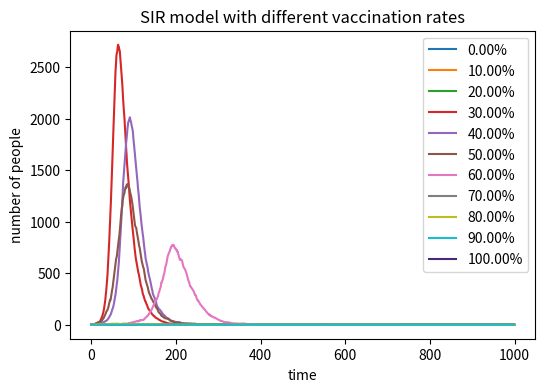

Python code for this plot: (Note: this script raises an exception after producing the figure.)
# -*- coding: utf-8 -*-
"""
Created on Wed May  8 11:31:25 2019

@author: Wyxx
"""

import numpy as np
import matplotlib.pyplot as plt
from matplotlib import cm


plt.figure(figsize=(6,4),dpi=150)
V=0 #the vaccinated
while V<10000:
    N=10000 #toal number of people in the population
    I=1 #number of the infected
    R=0 #the recovered
    S=N-I-R-V #the susceptible
    beta=0.3 #probability to be infected
    gamma=0.05 #probability to recover

    i=[]
    r=[]
    s=[]

#use a variable to control the loop number
#use 0 and 1 to represent two situations in each random choice
    count=0
    while count<1000:
        inf=np.random.choice(range(2),S,p=[1-beta*I/N,beta*I/N]) # 0 is for susceptible, 1 is for infected
        infected=sum(inf) #as '1' is for infected, 'sum' can get the number of people that get infected this time
        I=I+infected
        S=S-infected
        s.append(S)
    
        rec=np.random.choice(range(2),I,p=[1-gamma,gamma]) # 0 is for infected, 1 is for recovered
        recovered=sum(rec)
        I=I-recovered
        R=R+recovered
        i.append(I)
        r.append(R)
        count += 1
    
    #plot the figure
    plt.plot(i,label='{:3.2f}%'.format(V/N*100))
    plt.legend(loc='upper right')
    plt.xlabel('time')
    plt.ylabel('number of people')
    plt.title('SIR model with different vaccination rates')
    V=V+1000
    
plt.plot(0,label='100.00%',color=cm. viridis (30)) #100% is an exception because I=0 instead of 1
plt.legend(loc='upper right')
plt.savefig('C:/Users/<user>/Documents/git/IBI1_2018-19/Practical12/SIR_vaccination model.png',type='png')
    
    

    


   
